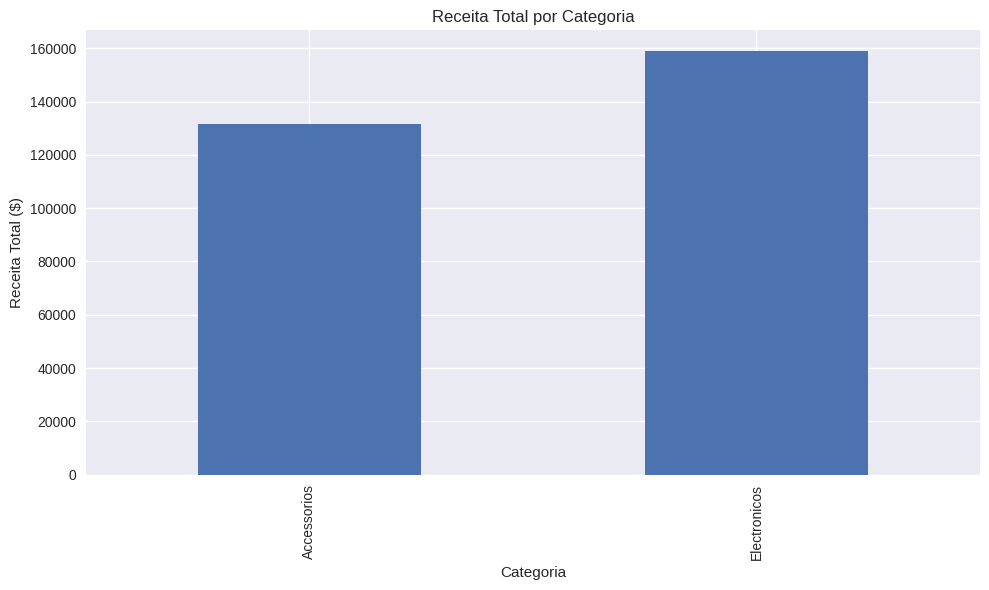
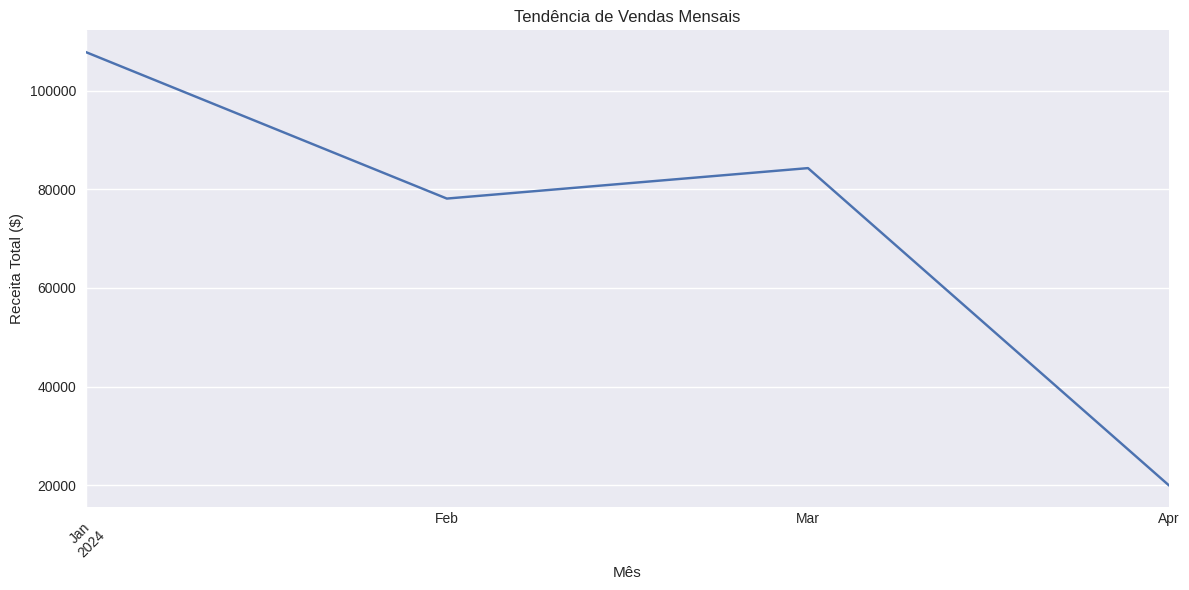
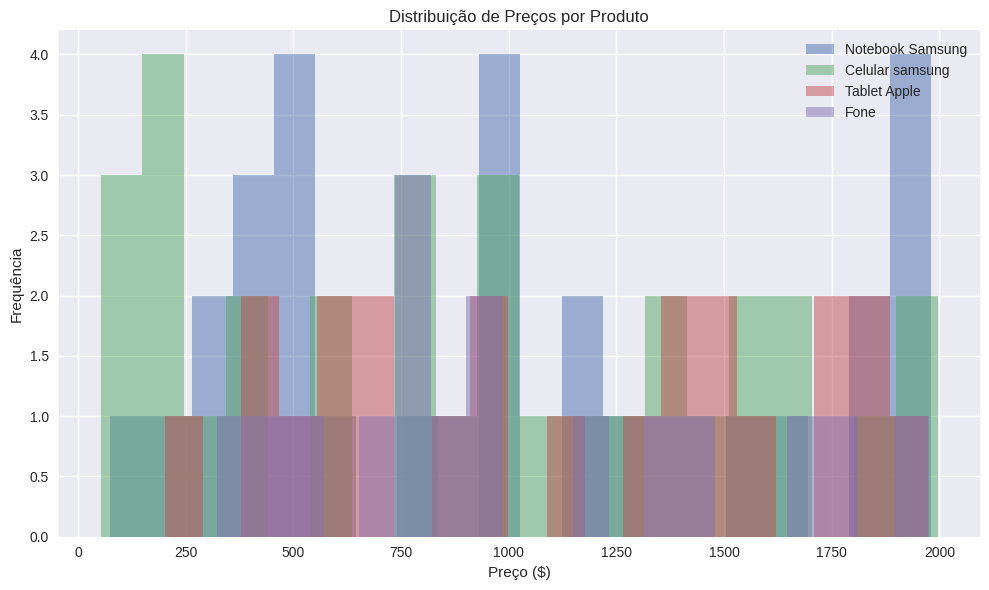
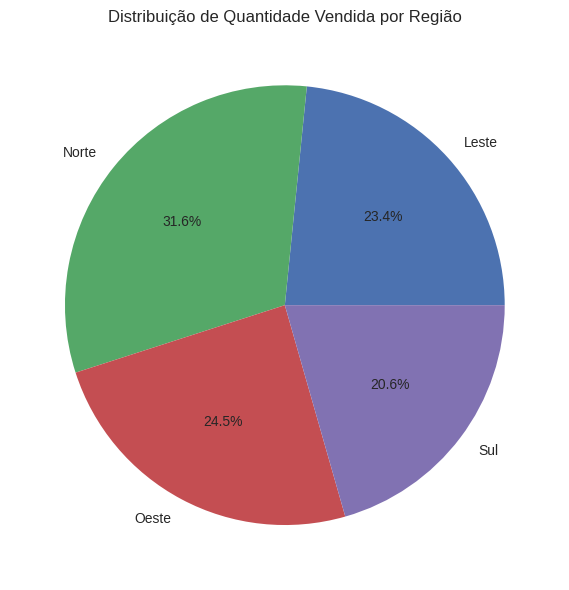

Recreate these plots in Python, in order. (Note: this script raises an exception after producing the figures.)
import pandas as pd
import numpy as np
import matplotlib.pyplot as plt
import seaborn as sns  # Importação do Seaborn para garantir estilos

# Configuração do estilo dos gráficos
plt.style.use('seaborn-v0_8')  # Estilo compatível com Matplotlib recente

# 1. Criação de um dataset fictício de vendas
data = {
    'order_id': range(1, 101),
    'date': pd.date_range(start='2024-01-01', periods=100, freq='D'),
    'produto': np.random.choice(['Notebook Samsung', 'Celular samsung', 'Tablet Apple', 'Fone'], 100),
    'category': np.random.choice(['Electronicos', 'Accessorios'], 100),
    'price': np.random.uniform(50, 2000, 100).round(2),
    'quantity': np.random.randint(1, 5, 100).astype(float),  # Converter para float
    'customer_id': np.random.randint(1000, 1100, 100),
    'region': np.random.choice(['Norte', 'Sul', 'Leste', 'Oeste'], 100)
}
# Adicionando alguns dados faltantes e outliers para simular cenário real
data['price'][10:15] = np.nan
data['quantity'][20:25] = np.nan  # Agora funciona com quantity como float
data['price'][30] = 5000  # Outlier
df = pd.DataFrame(data)

# 2. Limpeza de Dados
def clean_data(df):
    print("=== Iniciando Limpeza de Dados ===")
    
    # Verificar valores ausentes
    print("\nValores ausentes iniciais:")
    print(df.isnull().sum())
    
    # Preencher valores ausentes
    df['price'] = df['price'].fillna(df['price'].median())
    df['quantity'] = df['quantity'].fillna(df['quantity'].mode()[0])
    
    # Tratar outliers (usando IQR para preço)
    Q1 = df['price'].quantile(0.25)
    Q3 = df['price'].quantile(0.75)
    IQR = Q3 - Q1
    df = df[~((df['price'] < (Q1 - 1.5 * IQR)) | (df['price'] > (Q3 + 1.5 * IQR)))]
    
    # Verificar tipos de dados
    df['date'] = pd.to_datetime(df['date'])
    
    print("\nValores ausentes após limpeza:")
    print(df.isnull().sum())
    print("\nFormato do dataset após limpeza:", df.shape)
    return df

# 3. Análise Exploratória
def exploratory_analysis(df):
    print("\n=== Análise Exploratória de Dados ===")
    
    # Resumo estatístico
    print("\nResumo estatístico:")
    print(df.describe())
    
    # Criar coluna de receita total
    df['total_revenue'] = df['price'] * df['quantity']
    
    # Visualização 1: Vendas por categoria
    plt.figure(figsize=(10, 6))
    df.groupby('category')['total_revenue'].sum().plot(kind='bar')
    plt.title('Receita Total por Categoria')
    plt.xlabel('Categoria')
    plt.ylabel('Receita Total ($)')
    plt.tight_layout()
    plt.savefig('revenue_by_category.png')
    plt.close()
    
    # Visualização 2: Tendência de vendas ao longo do tempo
    df['month'] = df['date'].dt.to_period('M')
    monthly_sales = df.groupby('month')['total_revenue'].sum()
    plt.figure(figsize=(12, 6))
    monthly_sales.plot()
    plt.title('Tendência de Vendas Mensais')
    plt.xlabel('Mês')
    plt.ylabel('Receita Total ($)')
    plt.xticks(rotation=45)
    plt.tight_layout()
    plt.savefig('monthly_sales_trend.png')
    plt.close()
    
    # Visualização 3: Distribuição de preços por produto
    plt.figure(figsize=(10, 6))
    for produto in df['produto'].unique():
        product_data = df[df['produto'] == produto]
        plt.hist(product_data['price'], bins=20, alpha=0.5, label=produto)
    plt.title('Distribuição de Preços por Produto')
    plt.xlabel('Preço ($)')
    plt.ylabel('Frequência')
    plt.legend()
    plt.tight_layout()
    plt.savefig('price_distribution.png')
    plt.close()
    
    # Visualização 4: Vendas por região
    plt.figure(figsize=(10, 6))
    df.groupby('region')['quantity'].sum().plot(kind='pie', autopct='%1.1f%%')
    plt.title('Distribuição de Quantidade Vendida por Região')
    plt.tight_layout()
    plt.savefig('sales_by_region.png')
    plt.close()

# 4. Função principal
def main():
    # Limpar dados
    cleaned_df = clean_data(df)
    
    # Realizar análise exploratória
    exploratory_analysis(cleaned_df)
    
    # Salvar dataset limpo como Excel
    cleaned_df.to_excel('cleaned_sales_data.xlsx', index=False)
    print("\nDataset limpo salvo como 'cleaned_sales_data.xlsx'")
    print("Gráficos salvos como arquivos PNG")

if __name__ == "__main__":
    main()
